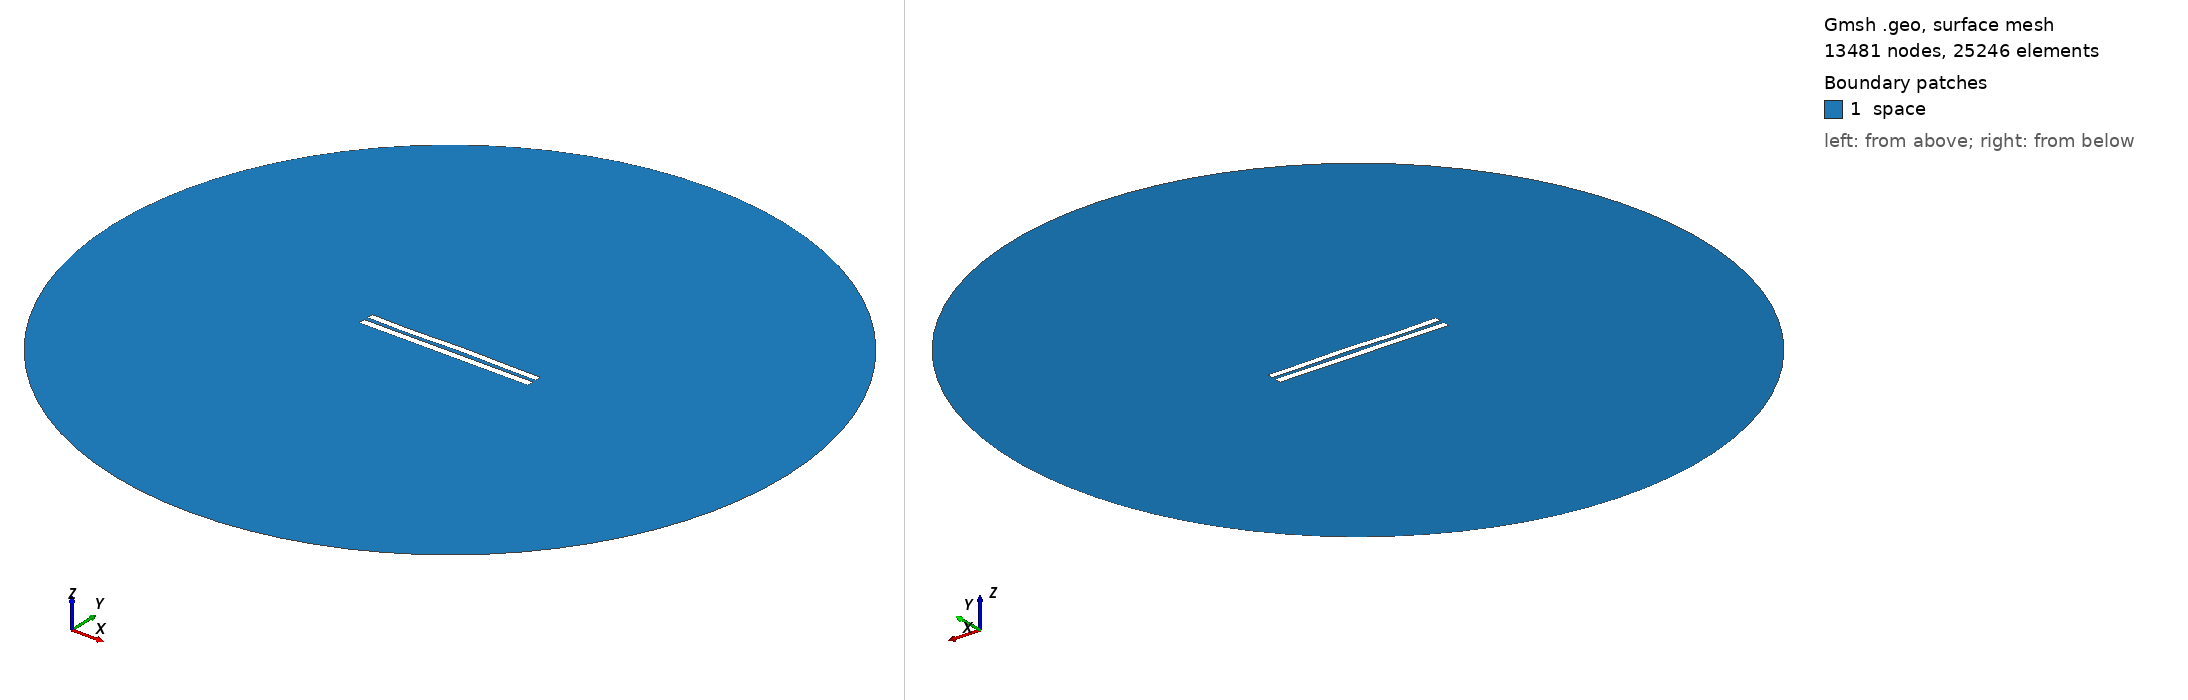

Gmsh geometry script, surface-meshed: 13481 nodes, 25246 surface elements. Boundary patches (legend numbers): 1 space. Left view from above one corner, right view from below the opposite corner. Legend entries are the model's physical surfaces. The drawing asked Gmsh for element sizes between 1% and 20% of the model's largest extent; the script's own settings can give other sizes.

=== 5826.geo (drawn) ===
//---------------------------------------
// Geometry kernel
//---------------------------------------

SetFactory("OpenCASCADE");



//---------------------------------------
// Parameters of the geometry
//---------------------------------------

// Overetch of the upper plate
overetch = 0.125;

// Distance between the plates
distance = 2.5;

// Discretization over the x axis (for the deformation)
nx = 50; 

// Length of the plate
L = 100 - overetch; 

// Number of modes
n = 4; 

// 1st mode coefficient
coeff(1) = -0.075;
beta(1) = 0.596864 * 3.1415926535 / L;

// 2nd mode coefficient
coeff(2) = 0.07499999999999998;
beta(2) = 1.49418 * 3.1415926535 / L;

// 3rd mode coefficient
coeff(3) = -0.15;
beta(3) = 2.50025 * 3.1415926535 / L;

// 4th mode coefficient
coeff(4) = -0.15;
beta(4) = 3.49999 * 3.1415926535 / L;



//---------------------------------------
// Upper plate (deformed rectangle)
//---------------------------------------

// Coordiantes of the upper plate
xmin = -50;
xmax = 50 - overetch;

// Height of the upper plate
yheight = 4 - 2 * overetch;

// Indexes of the points
UpperID[] = {};
LowerID[] = {};
LeftID[] = {};
RightID[] = {};

// Point index
p = 1;

// Horizontal edges
For i In {1:nx}
    x = xmin + (i-1)*(xmax - xmin)/(nx-1);

    y_bottom = distance / 2 + overetch;
    For j In {1:n}
        C = (Cosh(beta(j)*L) + Cos(beta(j)*L)) / (Sinh(beta(j)*L) + Sin(beta(j)*L));
        y_bottom  = y_bottom + coeff(j) * (Cosh(beta(j)*(x+50)) - Cos(beta(j)*(x+50)) - C * (Sinh(beta(j)*(x+50)) - Sin(beta(j)*(x+50))));
    EndFor

    y_top = y_bottom + yheight;

    Point(p) = {x, y_top, 0, 1.0};
    UpperID[i] = p;
    p = p + 1;

    Point(p) = {x, y_bottom, 0, 1.0};
    LowerID[i] = p;
    p = p + 1;
EndFor

// Create point lists
UpperPts[] = {}; LowerPts[] = {};
For i In {1:nx}
  UpperPts[] += {UpperID[i]};
  LowerPts[] += {LowerID[i]};
EndFor

// Build splines
Spline(1) = {UpperPts[]};
Spline(2) = {LowerPts[]};
Line(3) = {LowerPts[nx-1], UpperPts[nx-1]};
Line(4) = {LowerPts[0], UpperPts[0]};

// Build the plane surface
Curve Loop(1) = {2, 3, -1, -4};
Plane Surface(1) = {1};



//---------------------------------------
// Lower plate (rectangle)
//---------------------------------------

// Vertices
Point(1001) = {-50, -1, 0, 1.0};
Point(1002) = { 50, -1, 0, 1.0};
Point(1003) = { 50,  -5, 0, 1.0};
Point(1004) = {-50,  -5, 0, 1.0};

// Edges
Line(5) = {1001, 1002};
Line(6) = {1002, 1003};
Line(7) = {1003, 1004};
Line(8) = {1004, 1001};

// Plane surface
Line Loop(2) = {5, 6, 7, 8};
Plane Surface(2) = {2}; 



//---------------------------------------
// Outer (fictious) boundary
//---------------------------------------

// Points
Point(1005) = {0, 0, 0};       // Center
Point(1006) = {200, 0, 0};     // Start point
Point(1007) = {0, 200, 0};     // 90 degrees
Point(1008) = {-200, 0, 0};    // 180 degrees
Point(1009) = {0, -200, 0};    // 270 degrees

// Circle arcs (each needs start, center, end)
Circle(9) = {1006, 1005, 1007};
Circle(10) = {1007, 1005, 1008};
Circle(11) = {1008, 1005, 1009};
Circle(12) = {1009, 1005, 1006};

// Plane surface for the entire domain
Curve Loop(3) = {9, 10, 11, 12};
Surface(3) = {3};

// Subtract the plates from the whole domain to obtain the actual domain where we want to solve the equations
BooleanDifference{ Surface{3}; Delete; }{ Surface{1}; Surface{2}; Delete; }




//---------------------------------------
// Transfinite Lines/Curves
//---------------------------------------

// Set the number of points on the boundaries
r = 7;

// Plates
Transfinite Curve {1, 2} = 50*r Using Progression 1;
Transfinite Curve {3, 4} = 2*r Using Progression 1;
Transfinite Line {5, 7} = 50*r Using Progression 1;
Transfinite Line {6, 8} = 2*r Using Progression 1;

// Outer boundary
Transfinite Line {9, 10, 11, 12} = 20 Using Progression 1;



//---------------------------------------
// Physical groups
//---------------------------------------                

// Physical curves (boundaries)
Physical Line("force_segment", 10) = {2};
Physical Line("upper_plate", 11) = {1, 3, 4};
Physical Line("lower_plate", 12) = {5, 6, 7, 8};
Physical Line("boundary", 20) = {9, 10, 11, 12};

// Physical Surfaces
Physical Surface("space", 30) = {3};



//---------------------------------------
// 6. Generate the Mesh
//---------------------------------------

// 2D mesh generation
Mesh 2;
